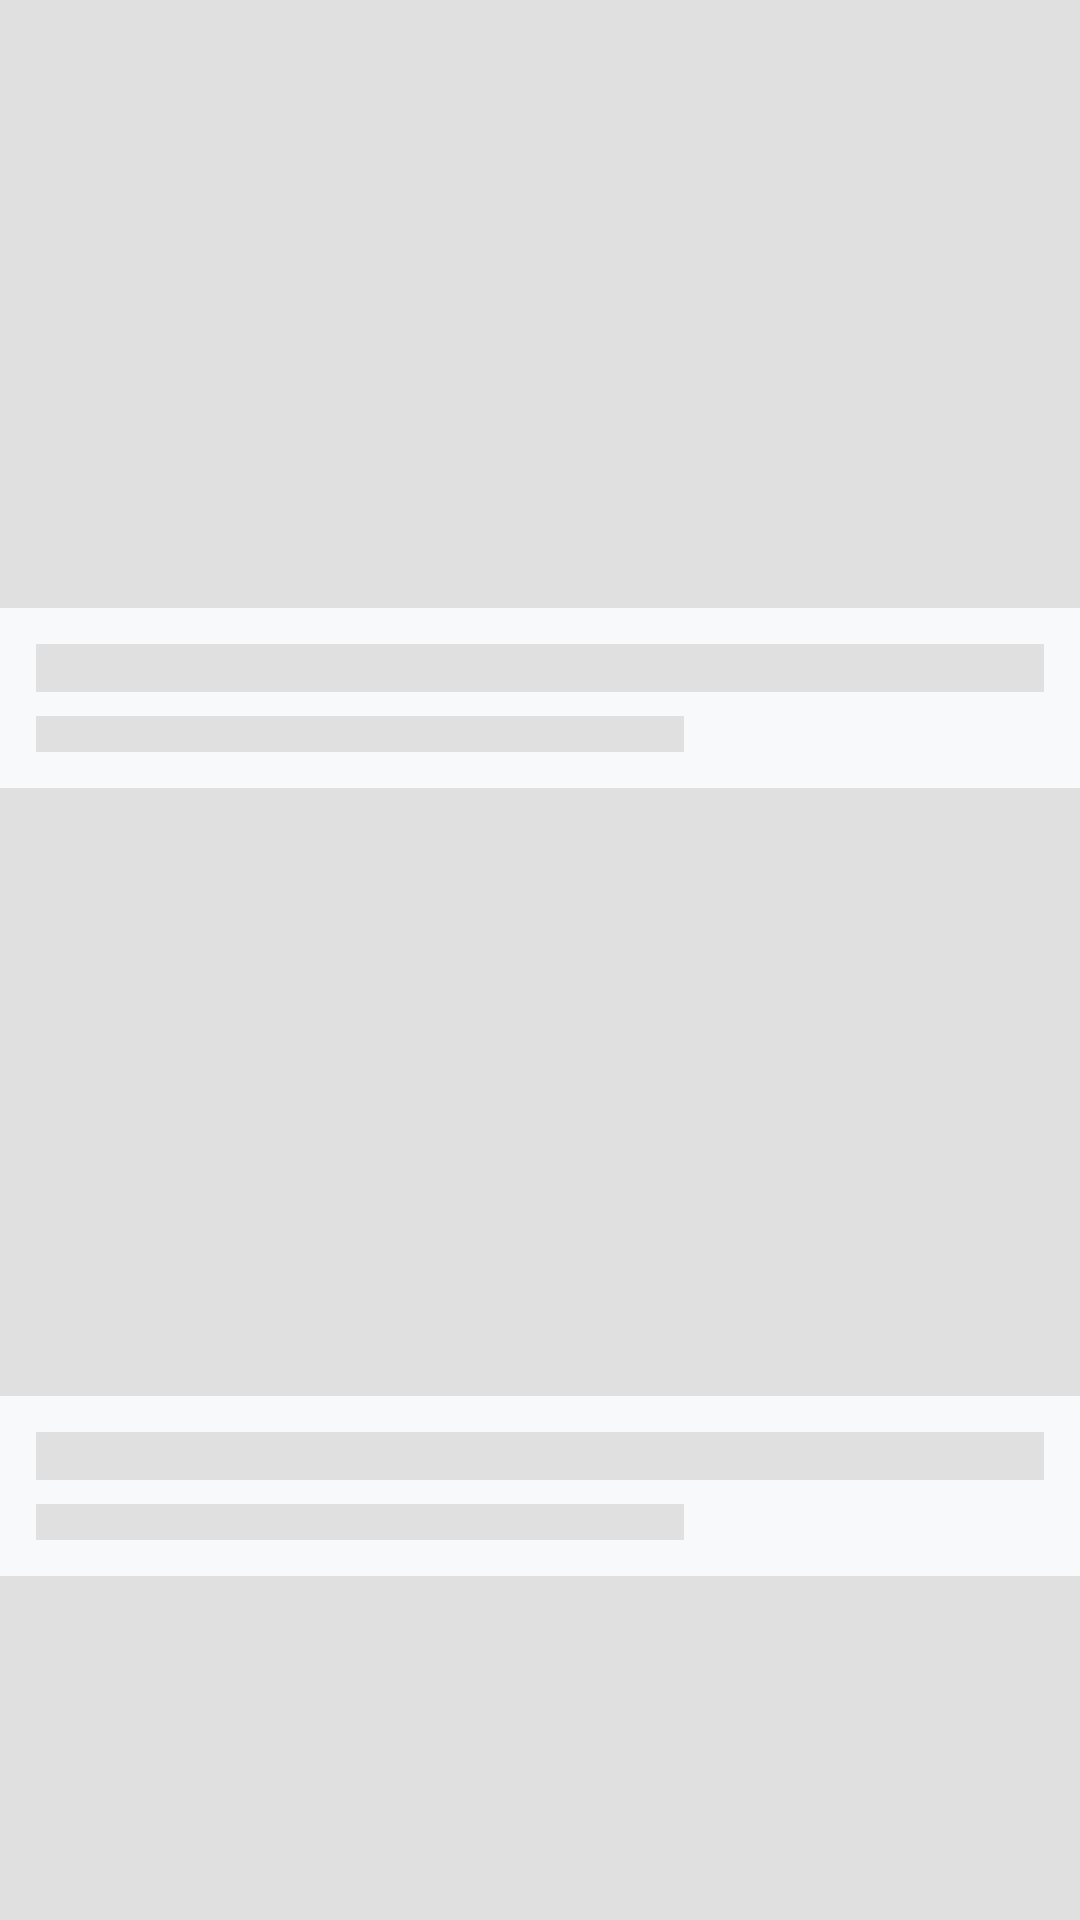

Reconstruct the res/layout file that produces this screen, plus the resources it refers to.
<!-- AndroidManifest.xml: application theme Theme.AIFoodApp -->
<!-- res/layout/layout_shimmer_vertical.xml -->
<?xml version="1.0" encoding="utf-8"?>
<LinearLayout
    xmlns:android="http://schemas.android.com/apk/res/android"
    android:layout_width="match_parent"
    android:layout_height="wrap_content"
    android:orientation="vertical">

    <include layout="@layout/item_shimmer_row" />

    <include
        layout="@layout/item_shimmer_row"
        android:layout_marginTop="12dp" />

    <include
        layout="@layout/item_shimmer_row"
        android:layout_marginTop="12dp" />

</LinearLayout>
<!-- res/layout/item_shimmer_row.xml (included above) -->
<?xml version="1.0" encoding="utf-8"?>
<androidx.constraintlayout.widget.ConstraintLayout
    xmlns:android="http://schemas.android.com/apk/res/android"
    xmlns:app="http://schemas.android.com/apk/res-auto"
    android:layout_width="match_parent"
    android:layout_height="wrap_content">

    <View
        android:id="@+id/shimmer_image"
        android:layout_width="0dp"
        android:layout_height="0dp"
        android:background="@color/shimmer_base"
        app:layout_constraintDimensionRatio="16:9"
        app:layout_constraintTop_toTopOf="parent"
        app:layout_constraintStart_toStartOf="parent"
        app:layout_constraintEnd_toEndOf="parent" />

    <View
        android:id="@+id/shimmer_title"
        android:layout_width="0dp"
        android:layout_height="16dp"
        android:layout_marginHorizontal="12dp"
        android:layout_marginTop="12dp"
        android:background="@color/shimmer_base"
        app:layout_constraintTop_toBottomOf="@id/shimmer_image"
        app:layout_constraintStart_toStartOf="parent"
        app:layout_constraintEnd_toEndOf="parent" />

    <View
        android:id="@+id/shimmer_sub"
        android:layout_width="0dp"
        android:layout_height="12dp"
        android:layout_marginHorizontal="12dp"
        android:layout_marginTop="8dp"
        android:layout_marginBottom="12dp"
        android:background="@color/shimmer_base"
        app:layout_constraintTop_toBottomOf="@id/shimmer_title"
        app:layout_constraintStart_toStartOf="parent"
        app:layout_constraintEnd_toEndOf="parent"
        app:layout_constraintBottom_toBottomOf="parent"
        app:layout_constraintWidth_percent="0.6"
        app:layout_constraintHorizontal_bias="0" />

</androidx.constraintlayout.widget.ConstraintLayout>
<!-- resources referenced by this layout -->
<resources>
  <color name="shimmer_base">#E0E0E0</color>
  <style name="Theme.AIFoodApp" parent="Theme.MaterialComponents.Light.NoActionBar">
  
          
          <item name="colorPrimary">@color/brand_primary</item>
          <item name="colorPrimaryDark">@color/brand_primary_dark</item>
          <item name="colorPrimaryVariant">@color/brand_primary_dark</item>
          <item name="colorOnPrimary">@color/text_on_primary</item>
  
          <item name="colorSecondary">@color/brand_primary_light</item>
          <item name="colorSecondaryVariant">@color/brand_primary</item>
          <item name="colorOnSecondary">@color/text_on_primary</item>
  
          
          <item name="android:windowBackground">@color/bg_screen</item>
          <item name="colorSurface">@color/bg_card</item>
          <item name="colorOnSurface">@color/text_primary</item>
          <item name="android:colorBackground">@color/bg_screen</item>
          <item name="colorOnBackground">@color/text_primary</item>
  
          
          <item name="colorError">@color/status_error</item>
  
          
          <item name="android:statusBarColor">@color/bg_screen</item>
          <item name="android:windowLightStatusBar">true</item>
  
          
          <item name="android:navigationBarColor">@color/bg_screen</item>
  
          
          
  
          
          <item name="shapeAppearanceMediumComponent">@style/ShapeAppearance.AIFoodApp.MediumComponent</item>
          <item name="shapeAppearanceLargeComponent">@style/ShapeAppearance.AIFoodApp.LargeComponent</item>
  
          
          <item name="textInputStyle">@style/Widget.AIFoodApp.TextInputLayout</item>
  
          
          <item name="materialButtonStyle">@style/Widget.AIFoodApp.Button.Primary</item>
  
      </style>
  <color name="brand_primary">#2E7D32</color>
  <color name="brand_primary_dark">#1B5E20</color>
  <color name="text_on_primary">#FFFFFF</color>
  <color name="brand_primary_light">#4CAF50</color>
  <color name="bg_screen">#F8F9FA</color>
  <color name="bg_card">#FFFFFF</color>
  <color name="text_primary">#212121</color>
  <color name="status_error">#B00020</color>
  <style name="ShapeAppearance.AIFoodApp.MediumComponent" parent="ShapeAppearance.MaterialComponents.MediumComponent">
          <item name="cornerFamily">rounded</item>
          <item name="cornerSize">12dp</item>
      </style>
  <style name="ShapeAppearance.AIFoodApp.LargeComponent" parent="ShapeAppearance.MaterialComponents.LargeComponent">
          <item name="cornerFamily">rounded</item>
          <item name="cornerSize">16dp</item>
      </style>
  <style name="Widget.AIFoodApp.TextInputLayout" parent="Widget.MaterialComponents.TextInputLayout.OutlinedBox">
          <item name="boxCornerRadiusTopStart">12dp</item>
          <item name="boxCornerRadiusTopEnd">12dp</item>
          <item name="boxCornerRadiusBottomStart">12dp</item>
          <item name="boxCornerRadiusBottomEnd">12dp</item>
          <item name="boxStrokeColor">@color/selector_input_stroke</item>
          <item name="boxStrokeWidth">1.5dp</item>
          <item name="hintTextColor">@color/brand_primary</item>
          <item name="android:paddingTop">4dp</item>
      </style>
  <style name="Widget.AIFoodApp.Button.Primary" parent="Widget.MaterialComponents.Button">
          <item name="backgroundTint">@color/brand_primary</item>
          <item name="android:textColor">@color/white</item>
          <item name="android:textSize">16sp</item>
          <item name="android:letterSpacing">0.02</item>
          <item name="android:paddingTop">14dp</item>
          <item name="android:paddingBottom">14dp</item>
          <item name="cornerRadius">12dp</item>
          <item name="android:stateListAnimator">@null</item>
          <item name="elevation">0dp</item>
      </style>
  <color name="white">#FFFFFF</color>
</resources>
